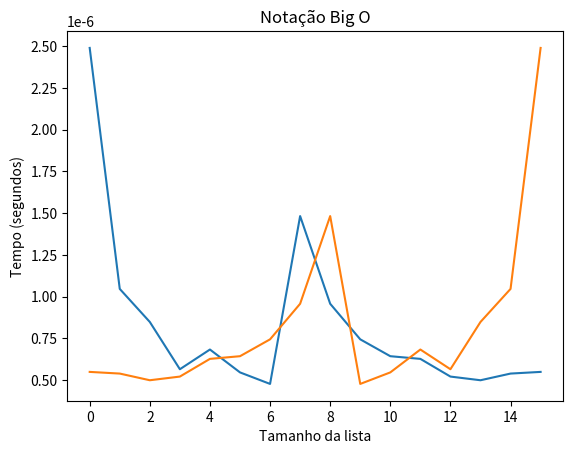

Here is the Python script that generated this plot:
import time # importando a biblioteca de tempo para cronometrar o tempo de execução
import matplotlib.pyplot as plt # importando a biblioteca matplotlib para criar o gráfico

# criando uma lista de listas para representar uma matriz
elementos = [[0,1,2,3], [11,12,13,4], [10,15,14,5], [9,8,7,6]] # Listas solicitadas no exercício
elementos2 = elementos[0] + elementos[1] + elementos[2] + elementos[3] # Soma todos as sublistas e junta em uma única

lista_crescente = [] # Criando uma lista crescente
lista_decrescente = [] # Criando uma lista decrescente
tempos = [] # Criando uma lista vazia para armazenar o tempo cronometrado

for n in elementos2:
    # medindo o tempo de execução do algoritmo de ordenação crescente
    start = time.perf_counter() # Inicia a cronometragem
    lista_crescente.append(n) # Adiciona os itens a lista lista_crescente
    lista_crescente.sort() # Organiza a lista em ordem crescente
    # medindo o tempo de execução do algoritmo de ordenação decrescente
    lista_decrescente.append(n) # Adiciona os itens a lista lista_decrescente
    lista_decrescente.sort(reverse=True) # Organiza a lista em ordem decrescente
    end = time.perf_counter() # Finaliza a cronometragem
    # calculando o tempo total de execução e adicionando-o à lista de tempos
    tempo = end - start # Cálculo de eficiencia do código
    tempos.append(tempo) # Adiciona o resutlado a lista Tempo

# imprimindo as listas ordenadas
print(lista_crescente) # Imprime a lista crescente
print(lista_decrescente) # Imprime a Lista decrescente

# plotando os gráficos de tempo versus tamanho da lista para cada algoritmo
plt.plot(lista_crescente, tempos) # Adiciona os itens a tabela de forma crescente
plt.plot(lista_decrescente, tempos) # Adiciona os itens a tabela de forma descrescente
plt.xlabel('Tamanho da lista') # Escreve um texto na posição x da tabela
plt.ylabel('Tempo (segundos)') # Escreve um texto na posição y da tabela
plt.title('Notação Big O') # Adiciona um titulo a tabela
plt.show() # Imprime a tabela


